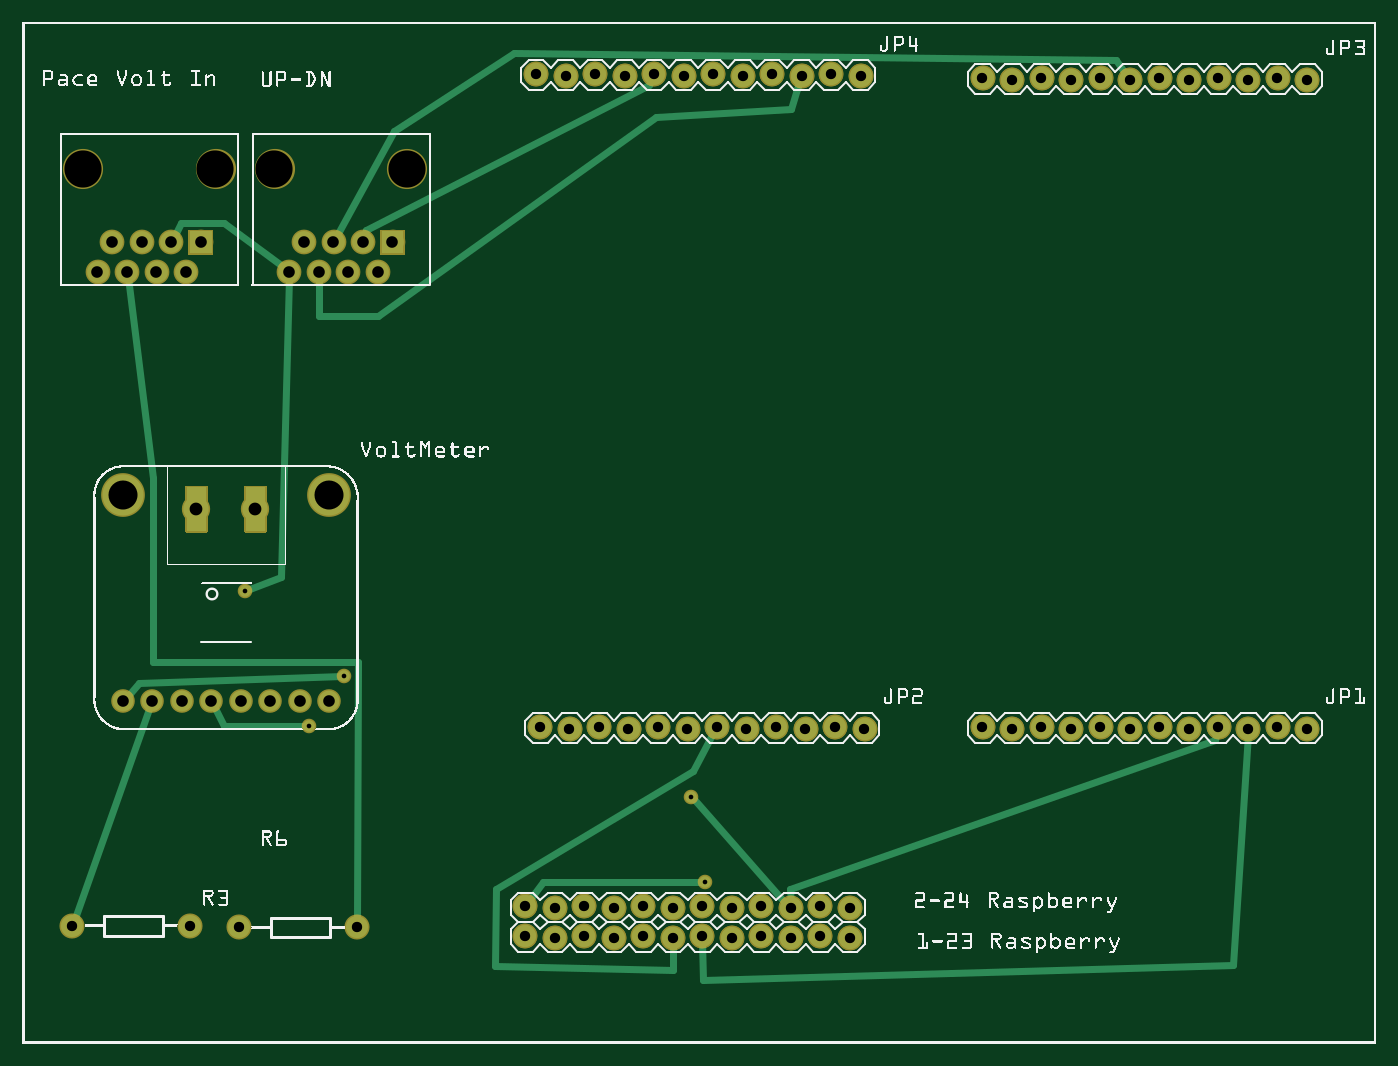
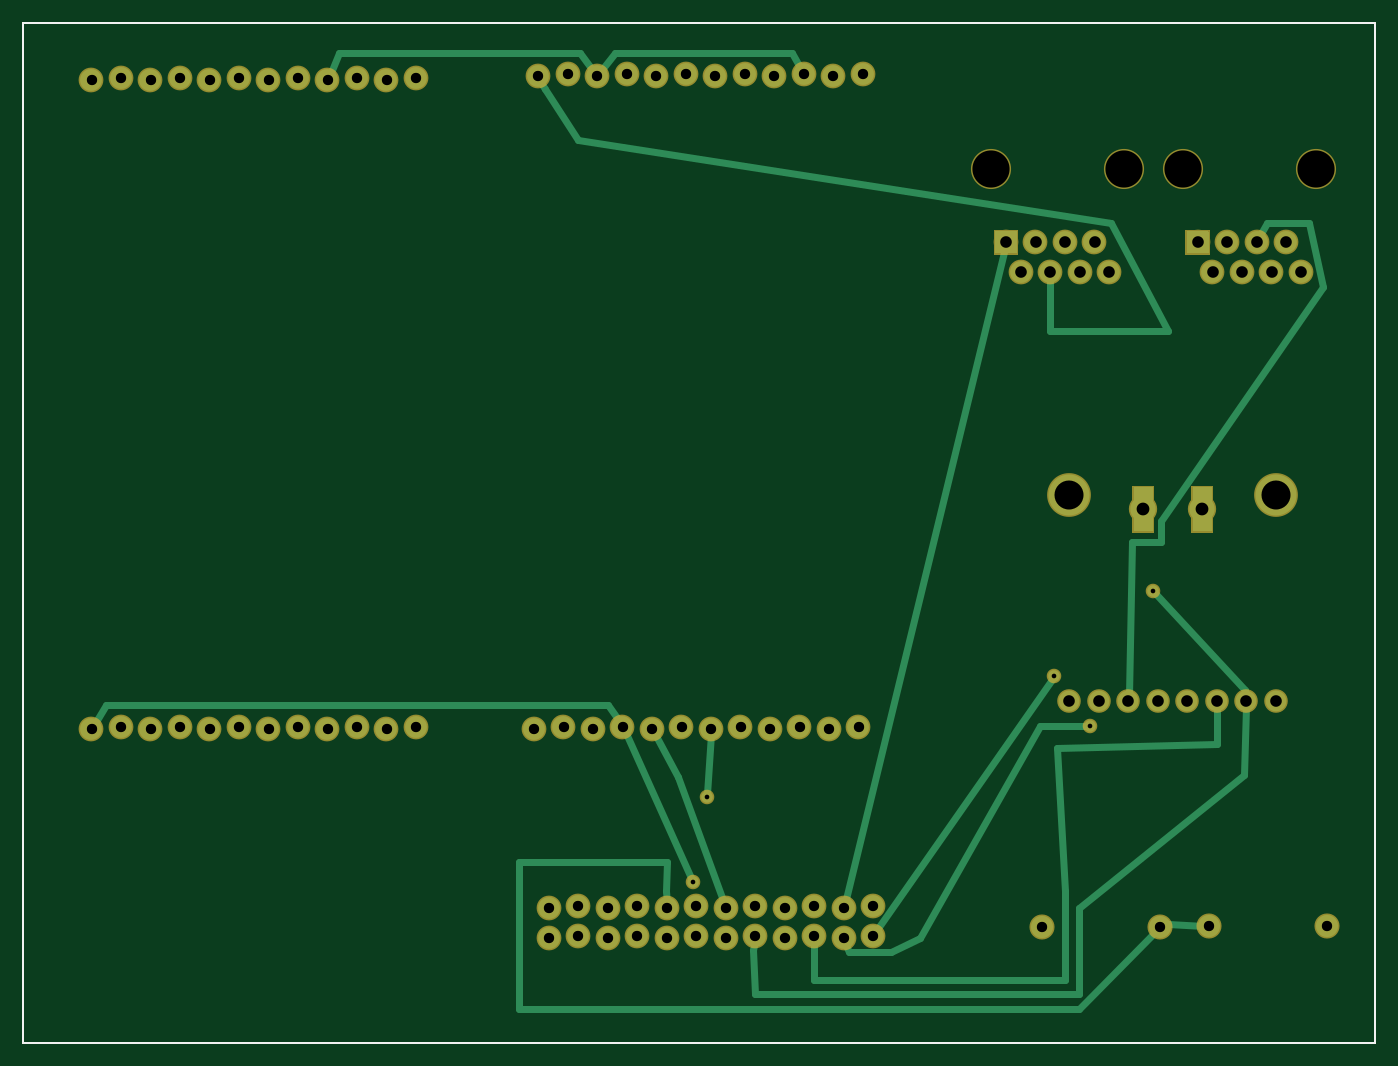
Circuit board: 8 layer files. Board 116.4 x 87.8 mm.
- outline: PoolWindPCB20SentOutForFabCorrected_contour.gm1 (395 bytes)
- bottom_copper: PoolWindPCB20SentOutForFabCorrected_copperBottom.gbl (22770 bytes)
- top_copper: PoolWindPCB20SentOutForFabCorrected_copperTop.gtl (23363 bytes)
- drill: PoolWindPCB20SentOutForFabCorrected_drill.txt (2026 bytes)
- bottom_mask: PoolWindPCB20SentOutForFabCorrected_maskBottom.gbs (22151 bytes)
- top_mask: PoolWindPCB20SentOutForFabCorrected_maskTop.gts (23279 bytes)
- bottom_silk: PoolWindPCB20SentOutForFabCorrected_silkBottom.gbo (383 bytes)
- top_silk: PoolWindPCB20SentOutForFabCorrected_silkTop.gto (406543 bytes)

=== outline: PoolWindPCB20SentOutForFabCorrected_contour.gm1 ===
G04 MADE WITH FRITZING*
G04 WWW.FRITZING.ORG*
G04 DOUBLE SIDED*
G04 HOLES PLATED*
G04 CONTOUR ON CENTER OF CONTOUR VECTOR*
%ASAXBY*%
%FSLAX23Y23*%
%MOIN*%
%OFA0B0*%
%SFA1.0B1.0*%
%ADD10R,4.590720X3.465890*%
%ADD11C,0.008000*%
%ADD10C,0.008*%
%LNCONTOUR*%
G90*
G70*
G54D10*
G54D11*
X4Y3462D02*
X4587Y3462D01*
X4587Y4D01*
X4Y4D01*
X4Y3462D01*
D02*
G04 End of contour*
M02*
=== bottom_copper: PoolWindPCB20SentOutForFabCorrected_copperBottom.gbl (22770 bytes, source omitted) ===
=== top_copper: PoolWindPCB20SentOutForFabCorrected_copperTop.gtl (23363 bytes, source omitted) ===
=== drill: PoolWindPCB20SentOutForFabCorrected_drill.txt ===
; NON-PLATED HOLES START AT T1
; THROUGH (PLATED) HOLES START AT T100
M48
INCH
T1C0.125984
T100C0.043307
T101C0.015748
T102C0.035000
T103C0.039370
T104C0.098425
%
T1
X008555Y029672
X013055Y029672
X002055Y029672
X006555Y029672
T100
X005906Y018122
X007906Y018122
T101
X010920Y012458
X007559Y015338
X022680Y008378
X009720Y010778
X023160Y005498
T102
X020422Y032797
X036555Y010752
X005689Y003996
X021055Y003672
X041555Y010672
X018555Y010672
X001689Y003996
X027055Y003672
X036555Y032752
X024055Y003592
X027422Y032877
X042555Y010752
X034555Y032752
X023422Y032877
X026055Y004592
X025422Y032877
X019422Y032877
X018055Y004592
X033555Y032672
X018422Y032797
X028422Y032797
X025055Y003672
X026422Y032797
X037555Y010672
X021055Y004672
X040555Y032752
X037555Y032672
X039555Y032672
X024555Y010672
X041555Y032672
X025555Y010752
X021422Y032877
X023055Y004672
X040555Y010752
X026555Y010672
X032555Y010752
X039555Y010672
X022055Y003592
X020055Y004592
X018055Y003592
X025055Y004672
X033555Y010672
X017555Y010752
X035555Y032672
X028055Y003592
X028555Y010672
X026055Y003592
X022055Y004592
X038555Y032752
X035555Y010672
X019055Y003672
X017055Y003672
X020555Y010672
X043555Y032672
X019055Y004672
X034555Y010752
X032555Y032752
X024055Y004592
X020055Y003592
X011352Y003948
X043555Y010672
X038555Y010752
X019555Y010752
X027555Y010752
X028055Y004592
X022422Y032797
X017422Y032877
X023555Y010752
X023055Y003672
X021555Y010752
X007352Y003948
X024422Y032797
X022555Y010672
X027055Y004672
X017055Y004672
X042555Y032752
T103
X003406Y011622
X010406Y011622
X012555Y027172
X009555Y027172
X008406Y011622
X002555Y026172
X003555Y026172
X009055Y026172
X011055Y026172
X004555Y026172
X006406Y011622
X011555Y027172
X007406Y011622
X010555Y027172
X005406Y011622
X005555Y026172
X010055Y026172
X009406Y011622
X004055Y027172
X012055Y026172
X004406Y011622
X005055Y027172
X006055Y027172
X003055Y027172
T104
X003406Y018622
X010406Y018622
T00
M30

=== bottom_mask: PoolWindPCB20SentOutForFabCorrected_maskBottom.gbs (22151 bytes, source omitted) ===
=== top_mask: PoolWindPCB20SentOutForFabCorrected_maskTop.gts (23279 bytes, source omitted) ===
=== bottom_silk: PoolWindPCB20SentOutForFabCorrected_silkBottom.gbo ===
G04 MADE WITH FRITZING*
G04 WWW.FRITZING.ORG*
G04 DOUBLE SIDED*
G04 HOLES PLATED*
G04 CONTOUR ON CENTER OF CONTOUR VECTOR*
%ASAXBY*%
%FSLAX23Y23*%
%MOIN*%
%OFA0B0*%
%SFA1.0B1.0*%
%ADD10R,4.590720X3.465890X4.574720X3.449890*%
%ADD11C,0.008000*%
%LNSILK0*%
G90*
G70*
G54D11*
X4Y3462D02*
X4587Y3462D01*
X4587Y4D01*
X4Y4D01*
X4Y3462D01*
D02*
G04 End of Silk0*
M02*
=== top_silk: PoolWindPCB20SentOutForFabCorrected_silkTop.gto (406543 bytes, source omitted) ===
